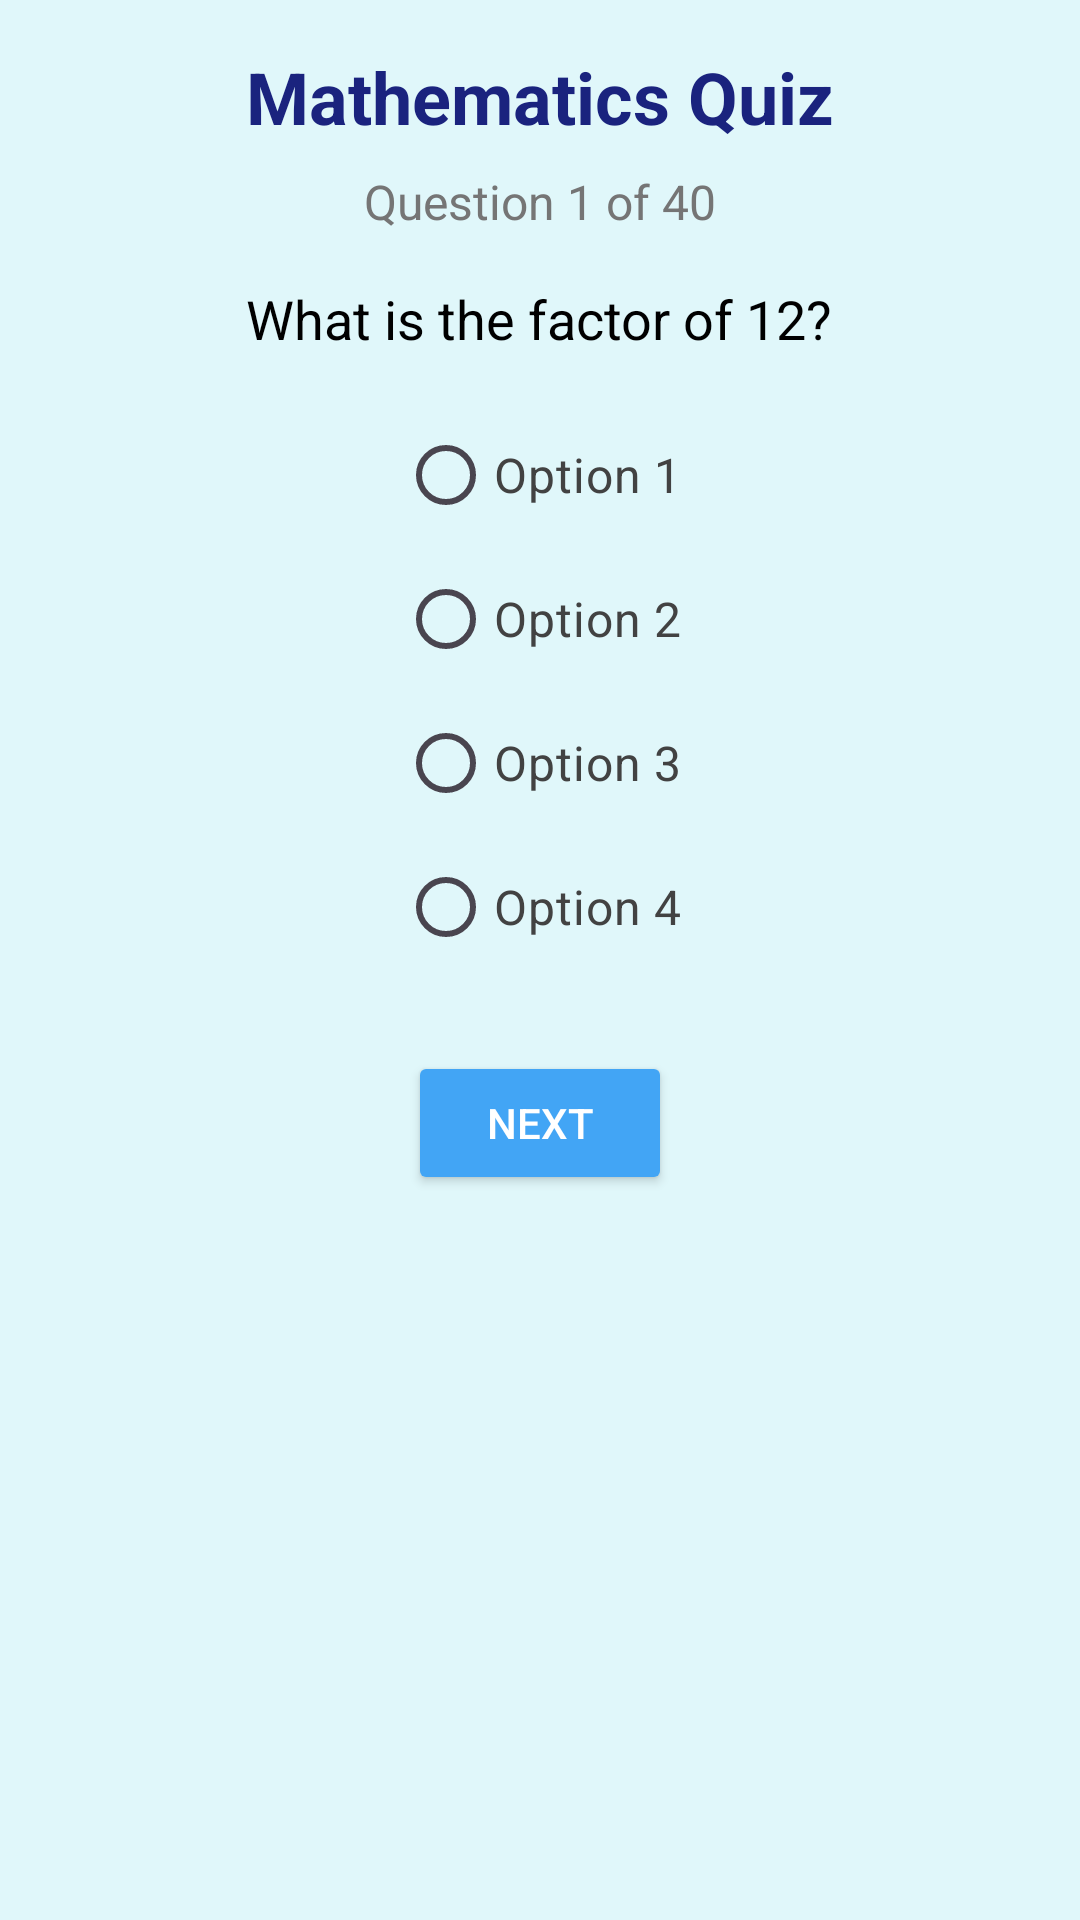

Write the Android layout XML for this screen, with the resource values it uses.
<!-- AndroidManifest.xml: application theme Theme.KnowledgeHubFinal -->
<!-- res/layout/activity_quiz.xml -->
<?xml version="1.0" encoding="utf-8"?>
<androidx.constraintlayout.widget.ConstraintLayout xmlns:android="http://schemas.android.com/apk/res/android"
    android:layout_width="match_parent"
    android:layout_height="match_parent"
    xmlns:app="http://schemas.android.com/apk/res-auto">

    <RelativeLayout
        xmlns:tools="http://schemas.android.com/tools"
        android:id="@+id/relativeLayout"
        android:layout_width="match_parent"
        android:layout_height="match_parent"
        android:background="#E0F7FA"
        tools:context=".QuizActivity">

        
        <TextView
            android:id="@+id/quizTitle"
            android:layout_width="wrap_content"
            android:layout_height="wrap_content"
            android:text="@string/factors_quiz"
            android:textSize="24sp"
            android:textStyle="bold"
            android:textColor="#1A237E"
            android:layout_centerHorizontal="true"
            android:layout_marginTop="16dp" />

        
        <TextView
            android:id="@+id/Progress_indicator"
            android:layout_width="wrap_content"
            android:layout_height="wrap_content"
            android:text="@string/question_1_of_40"
            android:textSize="16sp"
            android:textColor="#757575"
            android:layout_below="@id/quizTitle"
            android:layout_centerHorizontal="true"
            android:layout_marginTop="8dp" />

        
        <TextView
            android:id="@+id/Question"
            android:layout_width="wrap_content"
            android:layout_height="wrap_content"
            android:text="@string/what_is_the_factor_of_12"
            android:textSize="18sp"
            android:textColor="#000000"
            android:layout_below="@id/Progress_indicator"
            android:layout_centerHorizontal="true"
            android:layout_marginTop="16dp" />

        
        <RadioGroup
            android:id="@+id/radioGroupOptions"
            android:layout_width="wrap_content"
            android:layout_height="wrap_content"
            android:orientation="vertical"
            android:layout_below="@id/Question"
            android:layout_centerHorizontal="true"
            android:layout_marginTop="16dp">

            <RadioButton
                android:id="@+id/radioOption1"
                android:layout_width="wrap_content"
                android:layout_height="wrap_content"
                android:text="@string/option_1"
                android:textSize="16sp"
                android:textColor="#424242" />

            <RadioButton
                android:id="@+id/radioOption2"
                android:layout_width="wrap_content"
                android:layout_height="wrap_content"
                android:text="@string/option_2"
                android:textSize="16sp"
                android:textColor="#424242" />

            <RadioButton
                android:id="@+id/radioOption3"
                android:layout_width="wrap_content"
                android:layout_height="wrap_content"
                android:text="@string/option_3"
                android:textSize="16sp"
                android:textColor="#424242" />

            <RadioButton
                android:id="@+id/radioOption4"
                android:layout_width="wrap_content"
                android:layout_height="wrap_content"
                android:text="@string/option_4"
                android:textSize="16sp"
                android:textColor="#424242" />
        </RadioGroup>

        
        <Button
            android:id="@+id/btnNext"
            android:layout_width="wrap_content"
            android:layout_height="wrap_content"
            android:text="@string/next_btn"
            android:textColor="#FFFFFF"
            android:backgroundTint="#42A5F5"
            android:layout_below="@id/radioGroupOptions"
            android:layout_centerHorizontal="true"
            android:layout_marginTop="24dp" />


        
        <com.google.android.material.card.MaterialCardView
            android:id="@+id/cardResult"
            android:layout_width="match_parent"
            android:layout_height="wrap_content"
            android:layout_margin="16dp"
            app:cardCornerRadius="16dp"
            app:cardElevation="8dp"
            android:visibility="gone"
            android:padding="16dp"
            app:layout_constraintTop_toTopOf="parent"
            app:layout_constraintStart_toStartOf="parent"
            app:layout_constraintEnd_toEndOf="parent">

            <LinearLayout
                android:layout_width="match_parent"
                android:layout_height="wrap_content"
                android:orientation="vertical"
                android:gravity="center">

                
                <TextView
                    android:id="@+id/tvScoreHeading"
                    android:layout_width="wrap_content"
                    android:layout_height="wrap_content"
                    android:text="Score"
                    android:textSize="24sp"
                    android:textStyle="bold"
                    android:textColor="@color/black"
                    android:layout_gravity="center"
                    android:layout_marginBottom="16dp" />

                
                <TextView
                    android:id="@+id/tvResult"
                    android:layout_width="wrap_content"
                    android:layout_height="wrap_content"
                    android:textSize="22sp"
                    android:textStyle="bold"
                    android:textColor="@color/black" />

                
                <TextView
                    android:id="@+id/tvMessage"
                    android:layout_width="wrap_content"
                    android:layout_height="wrap_content"
                    android:textSize="18sp"
                    android:layout_marginTop="8dp"
                    android:textColor="@color/gray" />

                
                <Button
                    android:id="@+id/btnFinish"
                    android:layout_width="wrap_content"
                    android:layout_height="wrap_content"
                    android:text="Finish"
                    android:textColor="#FFFFFF"
                    android:backgroundTint="#42A5F5"
                    android:layout_marginTop="24dp"
                    android:visibility="gone"
                    android:layout_gravity="center"/>
            </LinearLayout>
        </com.google.android.material.card.MaterialCardView>









    </RelativeLayout>

</androidx.constraintlayout.widget.ConstraintLayout>
<!-- resources referenced by this layout -->
<resources>
  <color name="black">#FF000000</color>
  <color name="gray">#969393</color>
  <string name="factors_quiz">Mathematics Quiz</string>
  <string name="next_btn">Next</string>
  <string name="option_1">Option 1</string>
  <string name="option_2">Option 2</string>
  <string name="option_3">Option 3</string>
  <string name="option_4">Option 4</string>
  <string name="question_1_of_40">Question 1 of 40</string>
  <string name="what_is_the_factor_of_12">What is the factor of 12?</string>
  <style name="Theme.KnowledgeHubFinal" parent="Base.Theme.KnowledgeHubFinal" />
  <style name="Base.Theme.KnowledgeHubFinal" parent="Theme.Material3.DayNight.NoActionBar">
          
          
      </style>
</resources>
